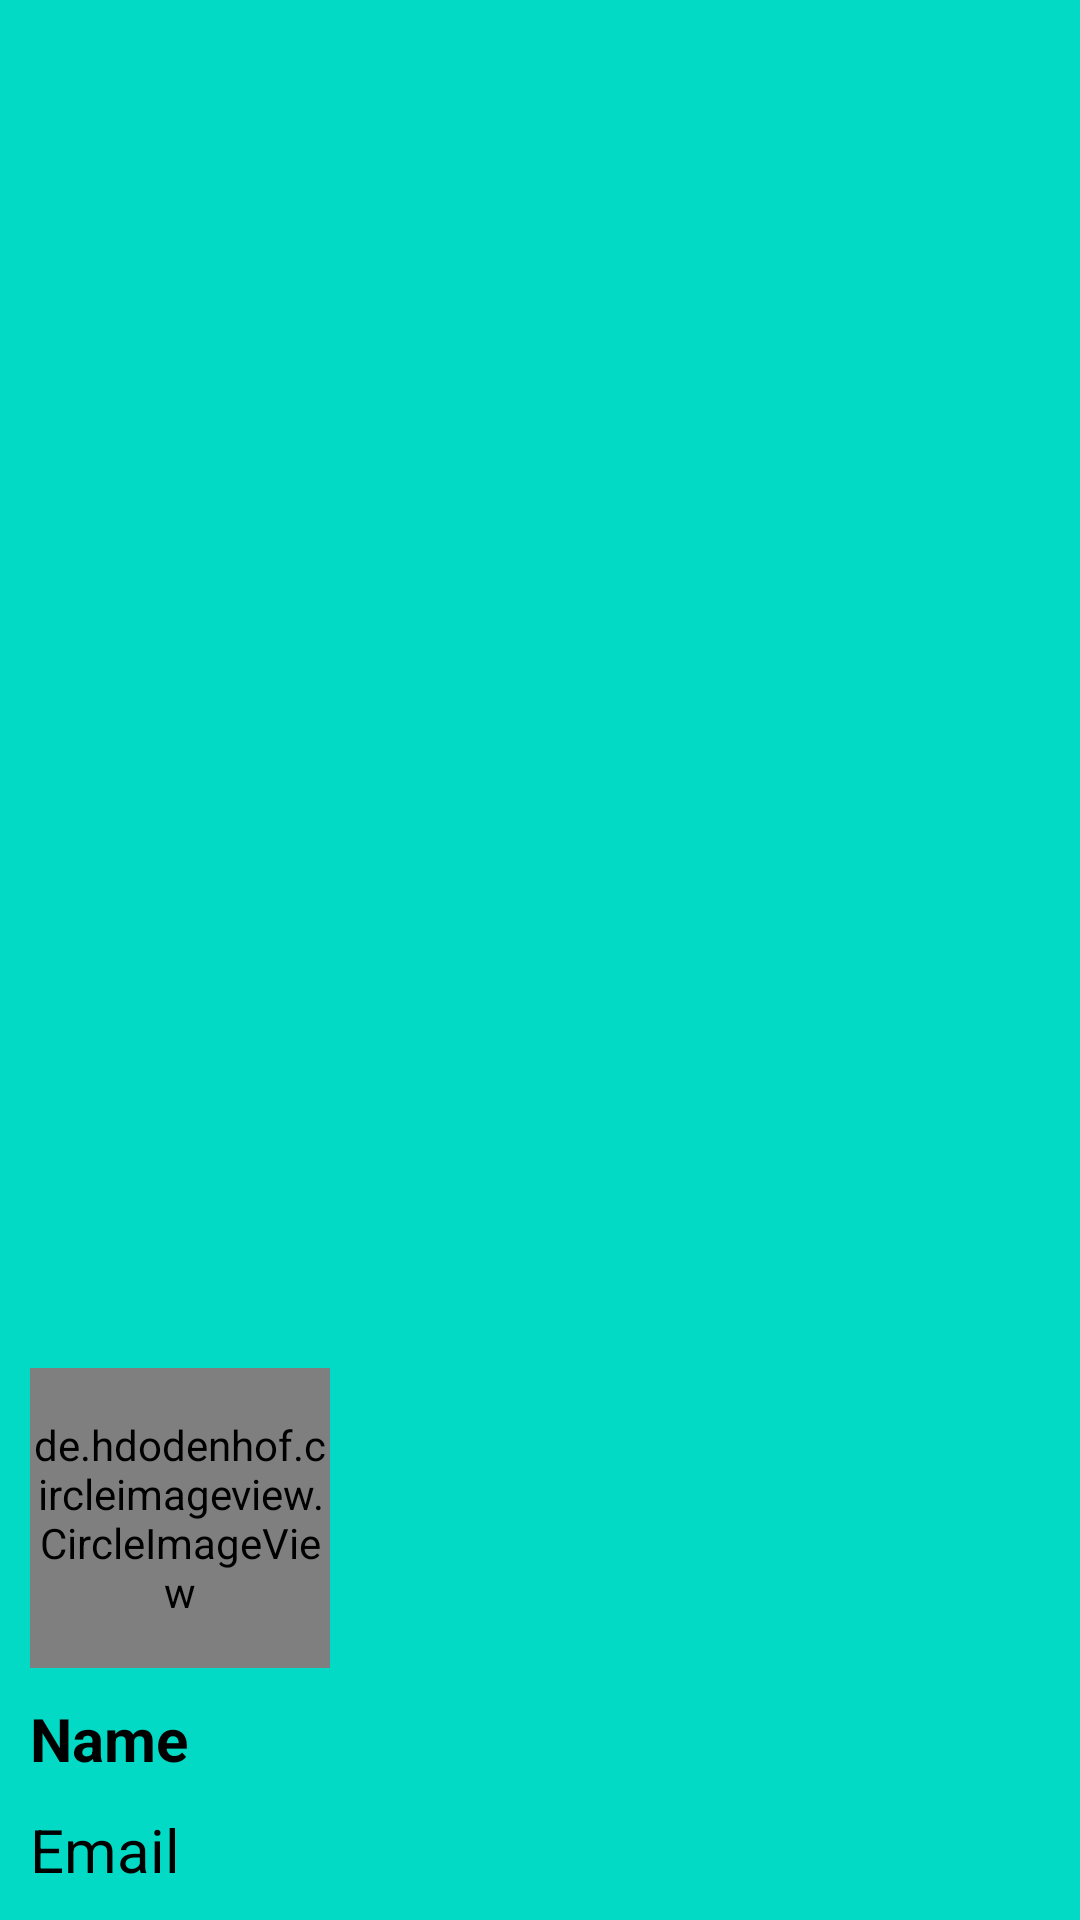

Produce the Android XML layout that renders to this screen, including the resource entries it uses.
<!-- AndroidManifest.xml: application theme AppTheme -->
<!-- res/layout/nav_header.xml -->
<?xml version="1.0" encoding="utf-8"?>
<androidx.constraintlayout.widget.ConstraintLayout xmlns:android="http://schemas.android.com/apk/res/android"
    xmlns:app="http://schemas.android.com/apk/res-auto"
    xmlns:tools="http://schemas.android.com/tools"
    android:layout_width="match_parent"
    android:layout_height="200dp"
    android:background="@color/colorAccent">

    <de.hdodenhof.circleimageview.CircleImageView
        android:id="@+id/imageUser"
        android:layout_width="100dp"
        android:layout_height="100dp"
        android:layout_margin="10dp"
        app:layout_constraintBottom_toTopOf="@id/username"
        app:layout_constraintStart_toStartOf="parent" />

    <TextView
        android:id="@+id/username"
        android:layout_width="match_parent"
        android:layout_height="wrap_content"
        android:layout_margin="10dp"
        android:text="Name"
        android:textColor="@color/textColor"
        android:textSize="20sp"
        android:textStyle="bold"
        app:layout_constraintBottom_toTopOf="@id/userEmail"
        app:layout_constraintStart_toStartOf="parent" />

    <TextView
        android:id="@+id/userEmail"
        android:layout_width="match_parent"
        android:layout_height="wrap_content"
        android:layout_below="@id/username"
        android:layout_margin="10dp"
        android:text="Email"
        android:textColor="@color/textColor"
        android:textSize="20sp"
        app:layout_constraintBottom_toBottomOf="parent"
        app:layout_constraintStart_toStartOf="parent" />
</androidx.constraintlayout.widget.ConstraintLayout>
<!-- resources referenced by this layout -->
<resources>
  <color name="colorAccent">#03DAC5</color>
  <color name="textColor">#000000</color>
</resources>
